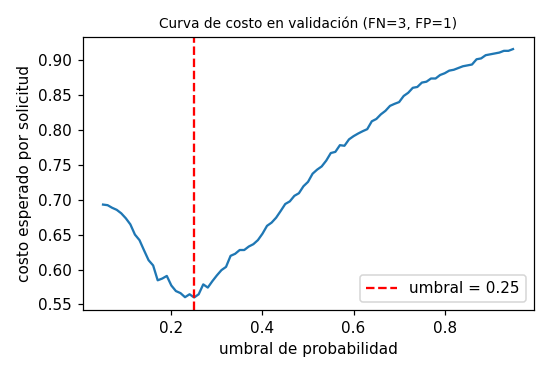

Values plotted in this chart, from the file beside it:
umbral, costo_esperado
0.05, 0.6929
0.06, 0.6921
0.07, 0.6883
0.08, 0.6854
0.09, 0.6804
0.1, 0.6733
0.11, 0.6646
0.12, 0.65
0.13, 0.6421
0.14, 0.6275
0.15, 0.6133
0.16, 0.6058
0.17, 0.5846
0.18, 0.5871
0.19, 0.5908
0.2, 0.5771
0.21, 0.5692
0.22, 0.5663
0.23, 0.5604
0.24, 0.5646
0.25, 0.56
0.26, 0.5646
0.27, 0.5787
0.28, 0.5742
0.29, 0.5833
0.3, 0.5917
0.31, 0.5992
0.32, 0.6038
0.33, 0.6196
0.34, 0.6225
0.35, 0.6279
0.36, 0.6279
0.37, 0.6329
0.38, 0.6362
0.39, 0.6421
0.4, 0.6512
0.41, 0.6625
0.42, 0.6671
0.43, 0.6742
0.44, 0.6837
0.45, 0.6937
0.46, 0.6975
0.47, 0.7054
0.48, 0.7092
0.49, 0.7192
0.5, 0.7254
0.51, 0.7371
0.52, 0.7429
0.53, 0.7475
0.54, 0.7558
0.55, 0.7667
0.56, 0.7683
0.57, 0.7779
0.58, 0.7771
0.59, 0.7863
0.6, 0.7908
0.61, 0.7946
0.62, 0.7979
0.63, 0.8008
0.64, 0.8121
... 31 more rows
